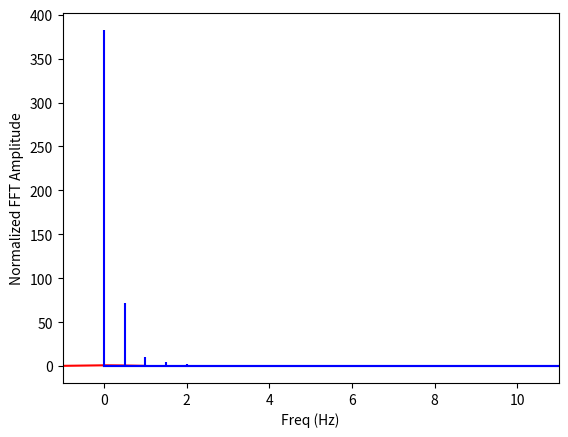

The matplotlib source for this figure:
# [redacted]
# [redacted]
#references:
#https://pythonnumericalmethods.berkeley.edu/notebooks/chapter24.03-Fast-Fourier-Transform.html
#https://pythonnumericalmethods.berkeley.edu/notebooks/chapter24.00-Fourier-Transforms.html
#PDF's in PDF folder

import matplotlib.pyplot as plt
import numpy as np

# sampling rate
sr = 256
# sampling interval
ts = 1.0/sr
t = np.arange(-1,1,ts)
f = np.exp(-t**2)
plt.plot(t, f, 'r')
plt.ylabel('Amplitude')
plt.show()


def FFT(x):
    """
    A recursive implementation of
    the 1D Cooley-Tukey FFT, the
    input should have a length of
    power of 2.
    """
    N = len(x)

    if N == 1:
        return x
    else:
        X_even = FFT(x[::2])
        X_odd = FFT(x[1::2])
        factor = \
            np.exp(-2j * np.pi * np.arange(N) / N)

        X = np.concatenate( \
            [X_even + factor[:int(N / 2)] * X_odd,
             X_even + factor[int(N / 2):] * X_odd])
        return X

X=FFT(f)
# calculate the frequency
N = len(X)
n = np.arange(N)
T = N/sr
freq = n/T
plt.stem(freq, abs(X), 'b', markerfmt=" ", basefmt="-b")
plt.xlabel('Freq (Hz)')
plt.ylabel('FFT Amplitude')
plt.show()

# Get the one-sided specturm
n_oneside = N//2
# get the one side frequency
f_oneside = freq[:n_oneside]

# normalize the amplitude
X_oneside =X[:n_oneside]/n_oneside
plt.stem(f_oneside, abs(X_oneside), 'b', markerfmt=" ", basefmt="-b")
plt.xlabel('Freq (Hz)')
plt.ylabel('Normalized FFT Amplitude')
plt.xlim(-1, 11)
plt.show()
